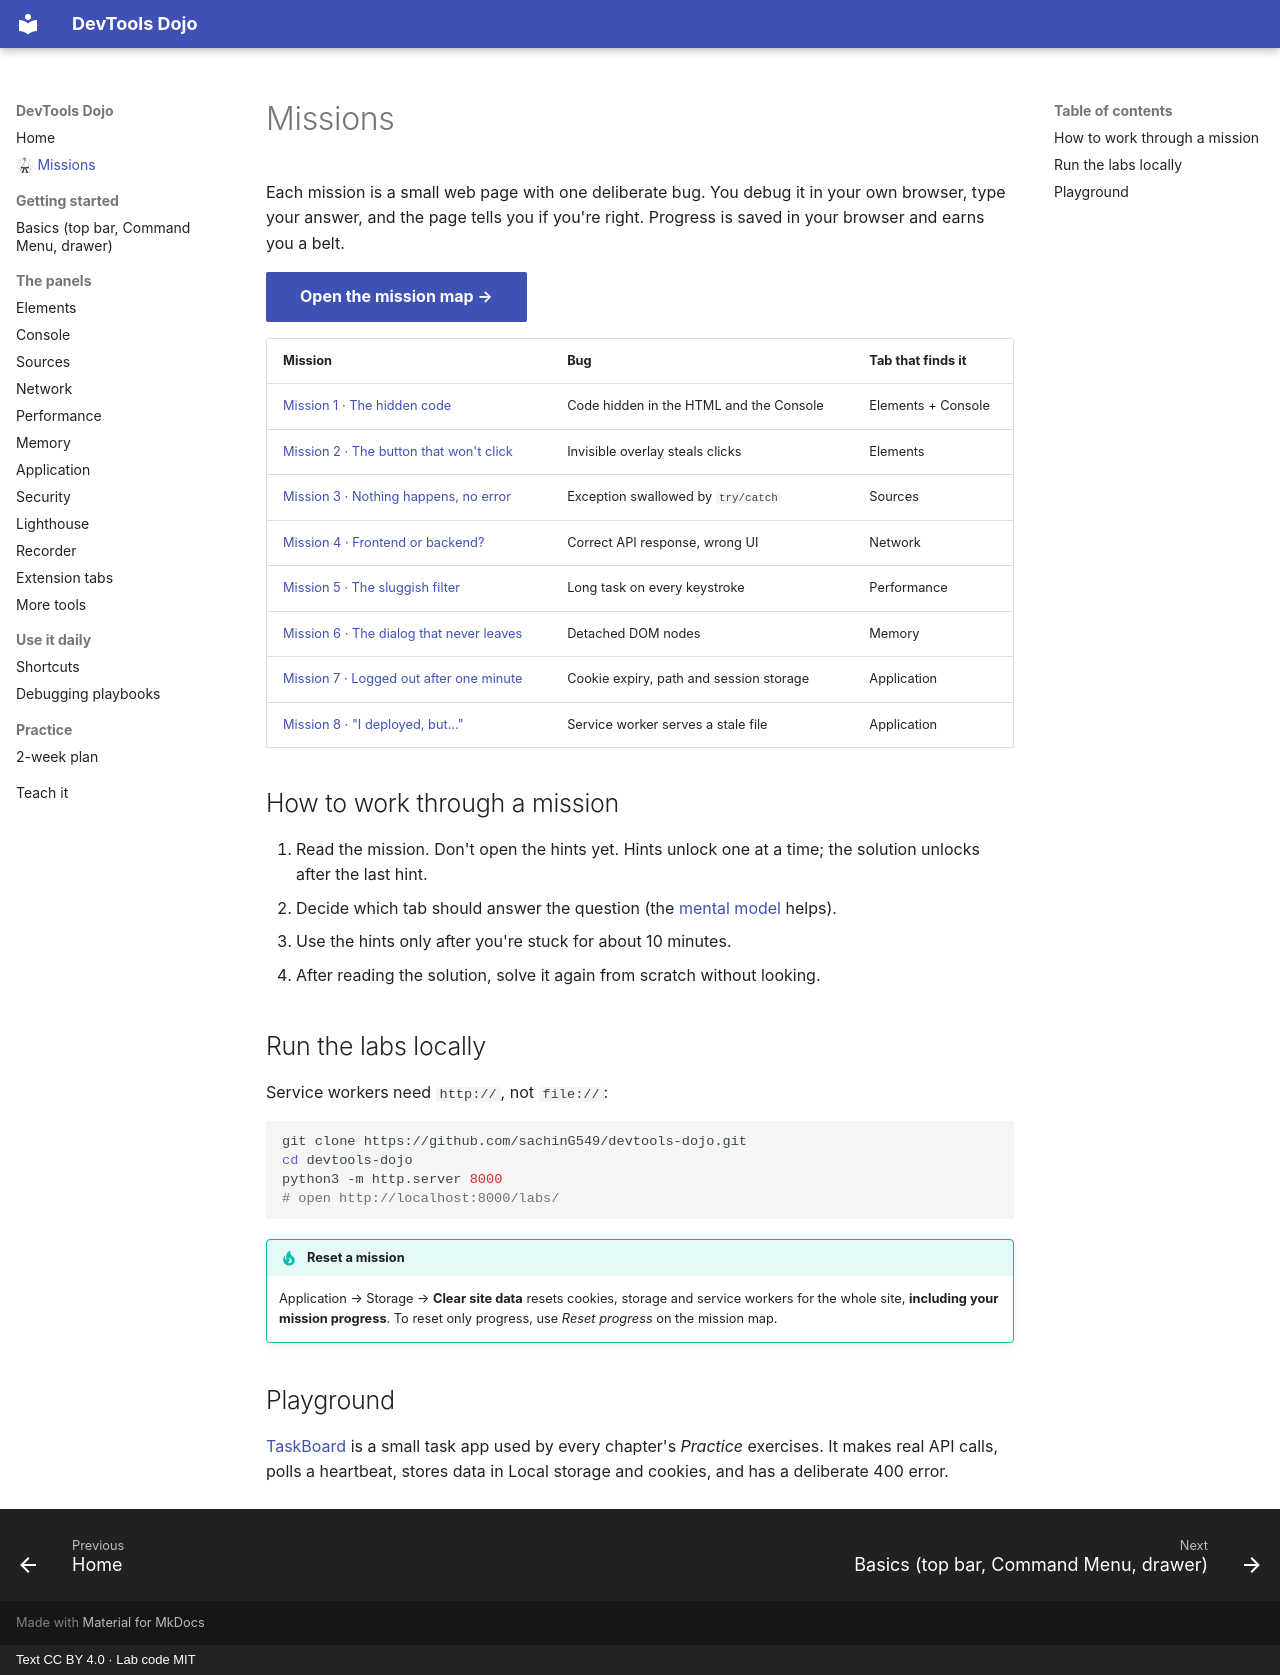

repository: sachinG549/devtools-dojo · page: practice-labs/index.html · generator: mkdocs · copyright: Text CC BY 4.0 · Lab code MIT

# Missions

Each mission is a small web page with one deliberate bug. You debug it in your own browser, type your answer, and the page tells you if you're right. Progress is saved in your browser and earns you a belt.

[Open the mission map →](https://sachinG549.github.io/devtools-dojo/labs/){ .md-button .md-button--primary }

| Mission | Bug | Tab that finds it |
|---|---|---|
| [Mission 1 · The hidden code](https://sachinG549.github.io/devtools-dojo/labs/00-warm-up/) | Code hidden in the HTML and the Console | Elements + Console |
| [Mission 2 · The button that won't click](https://sachinG549.github.io/devtools-dojo/labs/01-hidden-button/) | Invisible overlay steals clicks | Elements |
| [Mission 3 · Nothing happens, no error](https://sachinG549.github.io/devtools-dojo/labs/02-silent-error/) | Exception swallowed by `try/catch` | Sources |
| [Mission 4 · Frontend or backend?](https://sachinG549.github.io/devtools-dojo/labs/03-wrong-data/) | Correct API response, wrong UI | Network |
| [Mission 5 · The sluggish filter](https://sachinG549.github.io/devtools-dojo/labs/04-slow-click/) | Long task on every keystroke | Performance |
| [Mission 6 · The dialog that never leaves](https://sachinG549.github.io/devtools-dojo/labs/05-leak/) | Detached DOM nodes | Memory |
| [Mission 7 · Logged out after one minute](https://sachinG549.github.io/devtools-dojo/labs/06-cookie-logout/) | Cookie expiry, path and session storage | Application |
| [Mission 8 · "I deployed, but…"](https://sachinG549.github.io/devtools-dojo/labs/07-cache-trap/) | Service worker serves a stale file | Application |

## How to work through a mission

1. Read the mission. Don't open the hints yet. Hints unlock one at a time; the solution unlocks after the last hint.
2. Decide which tab should answer the question (the [mental model](index.md) helps).
3. Use the hints only after you're stuck for about 10 minutes.
4. After reading the solution, solve it again from scratch without looking.

## Run the labs locally

Service workers need `http://`, not `file://`:

```bash
git clone https://github.com/sachinG549/devtools-dojo.git
cd devtools-dojo
python3 -m http.server 8000
# open http://localhost:8000/labs/
```

!!! tip "Reset a mission"
    Application → Storage → **Clear site data** resets cookies, storage and service workers for the whole site, **including your mission progress**. To reset only progress, use *Reset progress* on the mission map.

## Playground

[TaskBoard](https://sachinG549.github.io/devtools-dojo/labs/taskboard/) is a small task app used by every chapter's *Practice* exercises. It makes real API calls, polls a heartbeat, stores data in Local storage and cookies, and has a deliberate 400 error.
